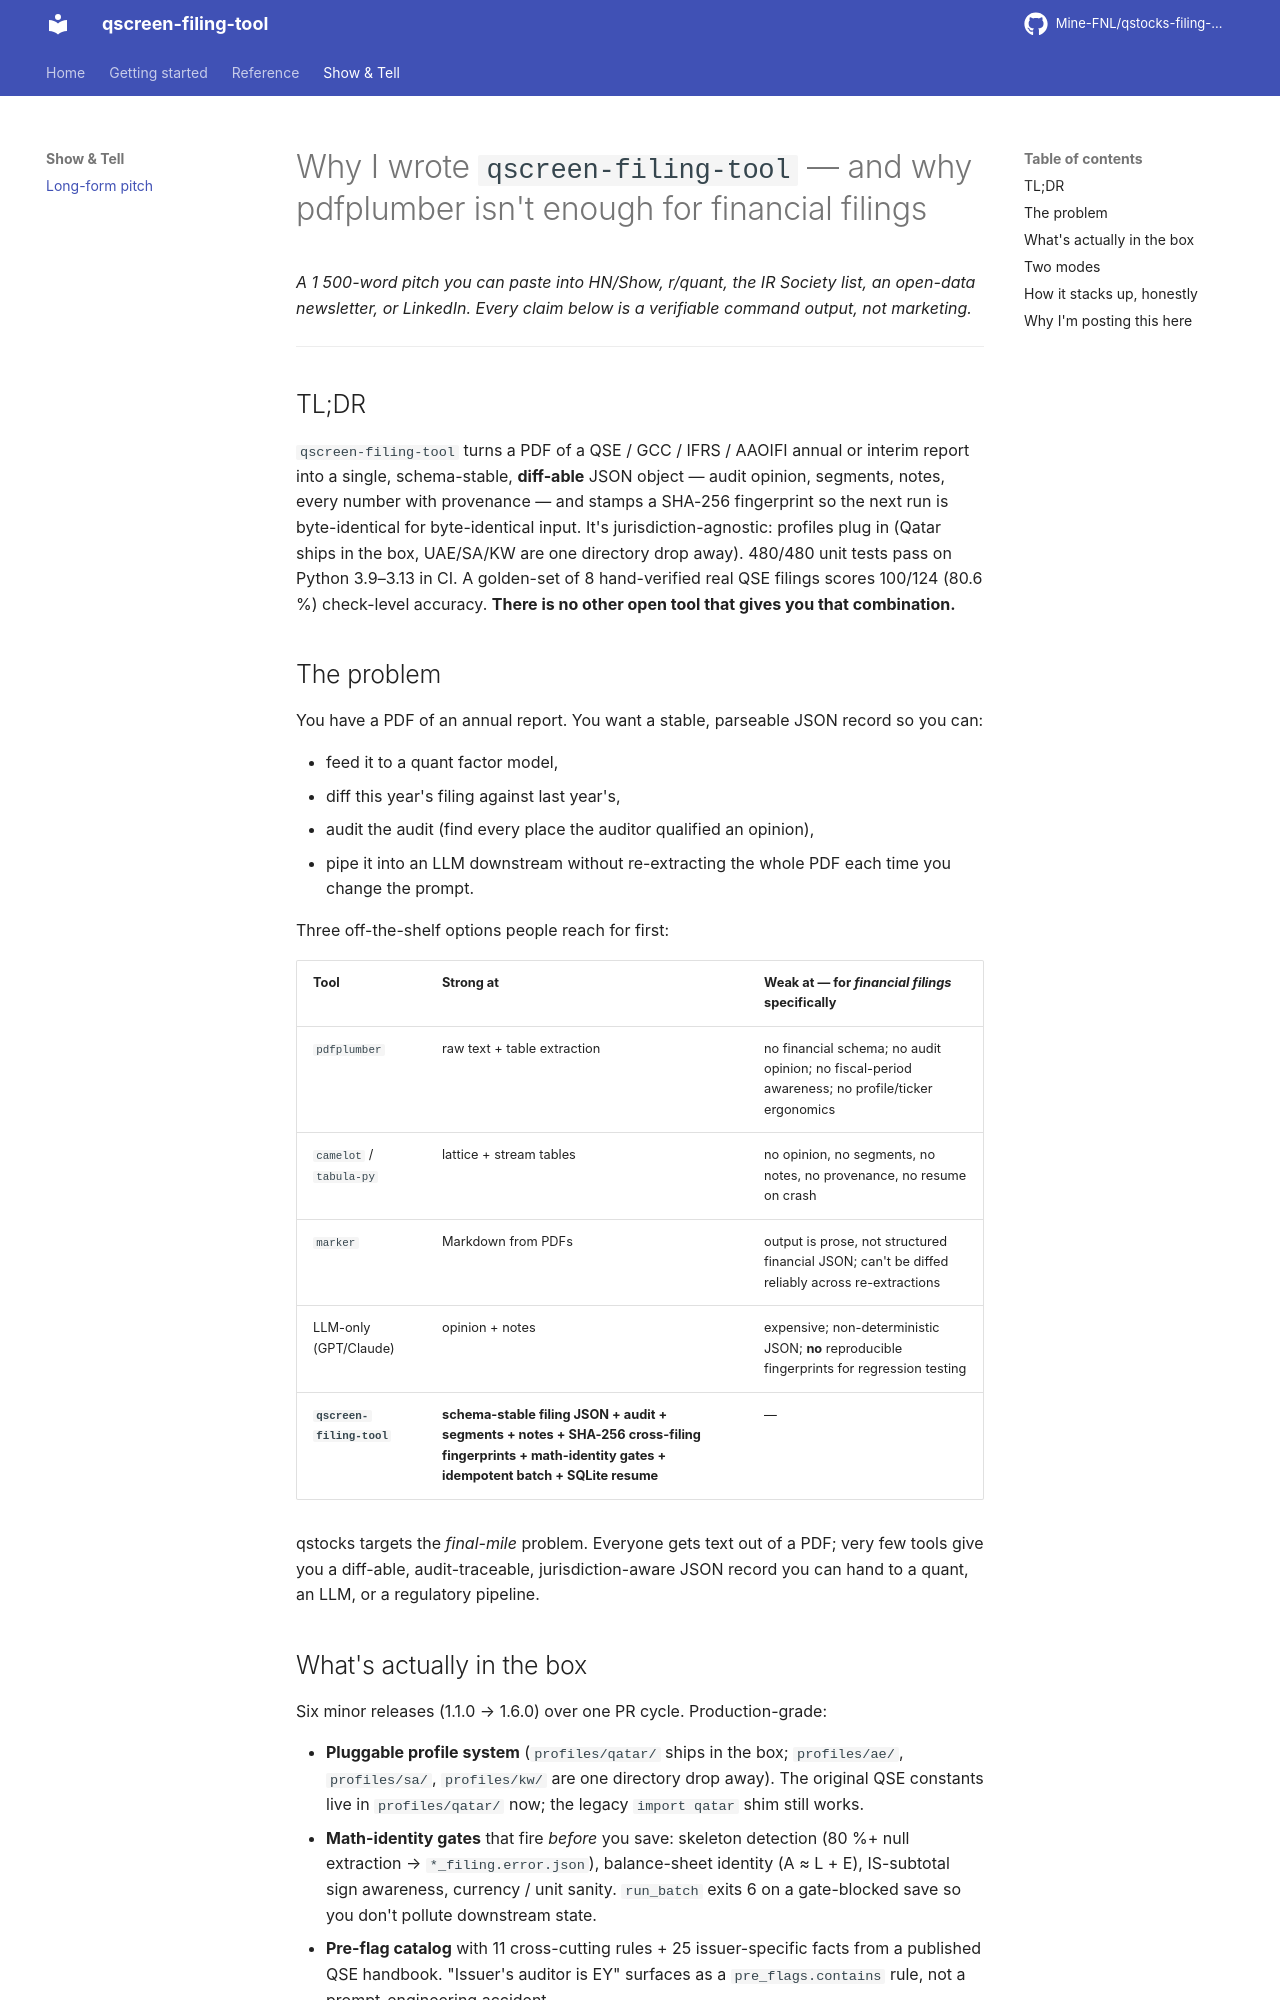

repository: Mine-FNL/qstocks-filing-tool · page: SHOW_HN/index.html · generator: mkdocs

# Why I wrote `qscreen-filing-tool` — and why pdfplumber isn't enough for financial filings

*A 1 500-word pitch you can paste into HN/Show, r/quant, the IR Society list, an open-data newsletter, or LinkedIn. Every claim below is a verifiable command output, not marketing.*

---

## TL;DR

`qscreen-filing-tool` turns a PDF of a QSE / GCC / IFRS / AAOIFI annual or
interim report into a single, schema-stable, **diff-able** JSON object —
audit opinion, segments, notes, every number with provenance — and stamps
a SHA-256 fingerprint so the next run is byte-identical for byte-identical
input. It's jurisdiction-agnostic: profiles plug in (Qatar ships in the
box, UAE/SA/KW are one directory drop away). 480/480 unit tests pass on
Python 3.9–3.13 in CI. A golden-set of 8 hand-verified real QSE filings
scores 100/124 (80.6 %) check-level accuracy. **There is no other open
tool that gives you that combination.**

## The problem

You have a PDF of an annual report. You want a stable, parseable JSON
record so you can:

- feed it to a quant factor model,
- diff this year's filing against last year's,
- audit the audit (find every place the auditor qualified an opinion),
- pipe it into an LLM downstream without re-extracting the whole PDF each
  time you change the prompt.

Three off-the-shelf options people reach for first:

| Tool | Strong at | Weak at — for *financial filings* specifically |
|---|---|---|
| `pdfplumber` | raw text + table extraction | no financial schema; no audit opinion; no fiscal-period awareness; no profile/ticker ergonomics |
| `camelot` / `tabula-py` | lattice + stream tables | no opinion, no segments, no notes, no provenance, no resume on crash |
| `marker` | Markdown from PDFs | output is prose, not structured financial JSON; can't be diffed reliably across re-extractions |
| LLM-only (GPT/Claude) | opinion + notes | expensive; non-deterministic JSON; **no** reproducible fingerprints for regression testing |
| **`qscreen-filing-tool`** | **schema-stable filing JSON + audit + segments + notes + SHA-256 cross-filing fingerprints + math-identity gates + idempotent batch + SQLite resume** | — |

qstocks targets the *final-mile* problem. Everyone gets text out of a
PDF; very few tools give you a diff-able, audit-traceable,
jurisdiction-aware JSON record you can hand to a quant, an LLM, or a
regulatory pipeline.
